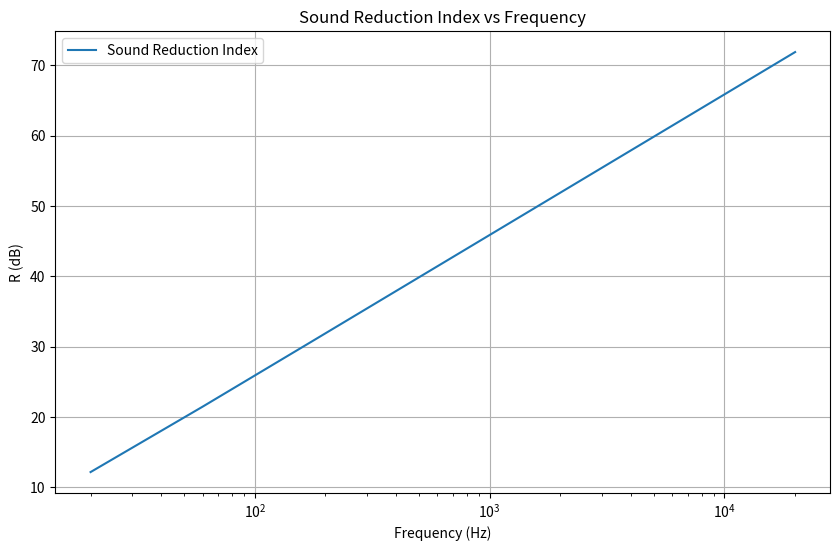

Python code for this plot:
import numpy as np
import matplotlib.pyplot as plt

# Constants
rho = 680  # mass density in kg/m^3
h = 37.5/1000.0  # thickness in meters
theta = 0  # angle of incidence in degrees
Z0 = 408  # characteristic impedance of air in kg/m^2/s

# Convert theta to radians
theta_rad = np.radians(theta)

# Frequency range
frequencies = np.linspace(20, 20000, 500)  # from 20 Hz to 20 kHz

# Angular frequency
omega = 2 * np.pi * frequencies

# Compute R
R = 10 * np.log10(1 + (omega**2 * (rho * h * np.cos(theta_rad) / (2 * Z0))**2))

# Plotting
plt.figure(figsize=(10, 6))
plt.semilogx(frequencies, R, label='Sound Reduction Index')
plt.xlabel('Frequency (Hz)')
plt.ylabel('R (dB)')
plt.title('Sound Reduction Index vs Frequency')
plt.grid(True)
plt.legend()
plt.show()
